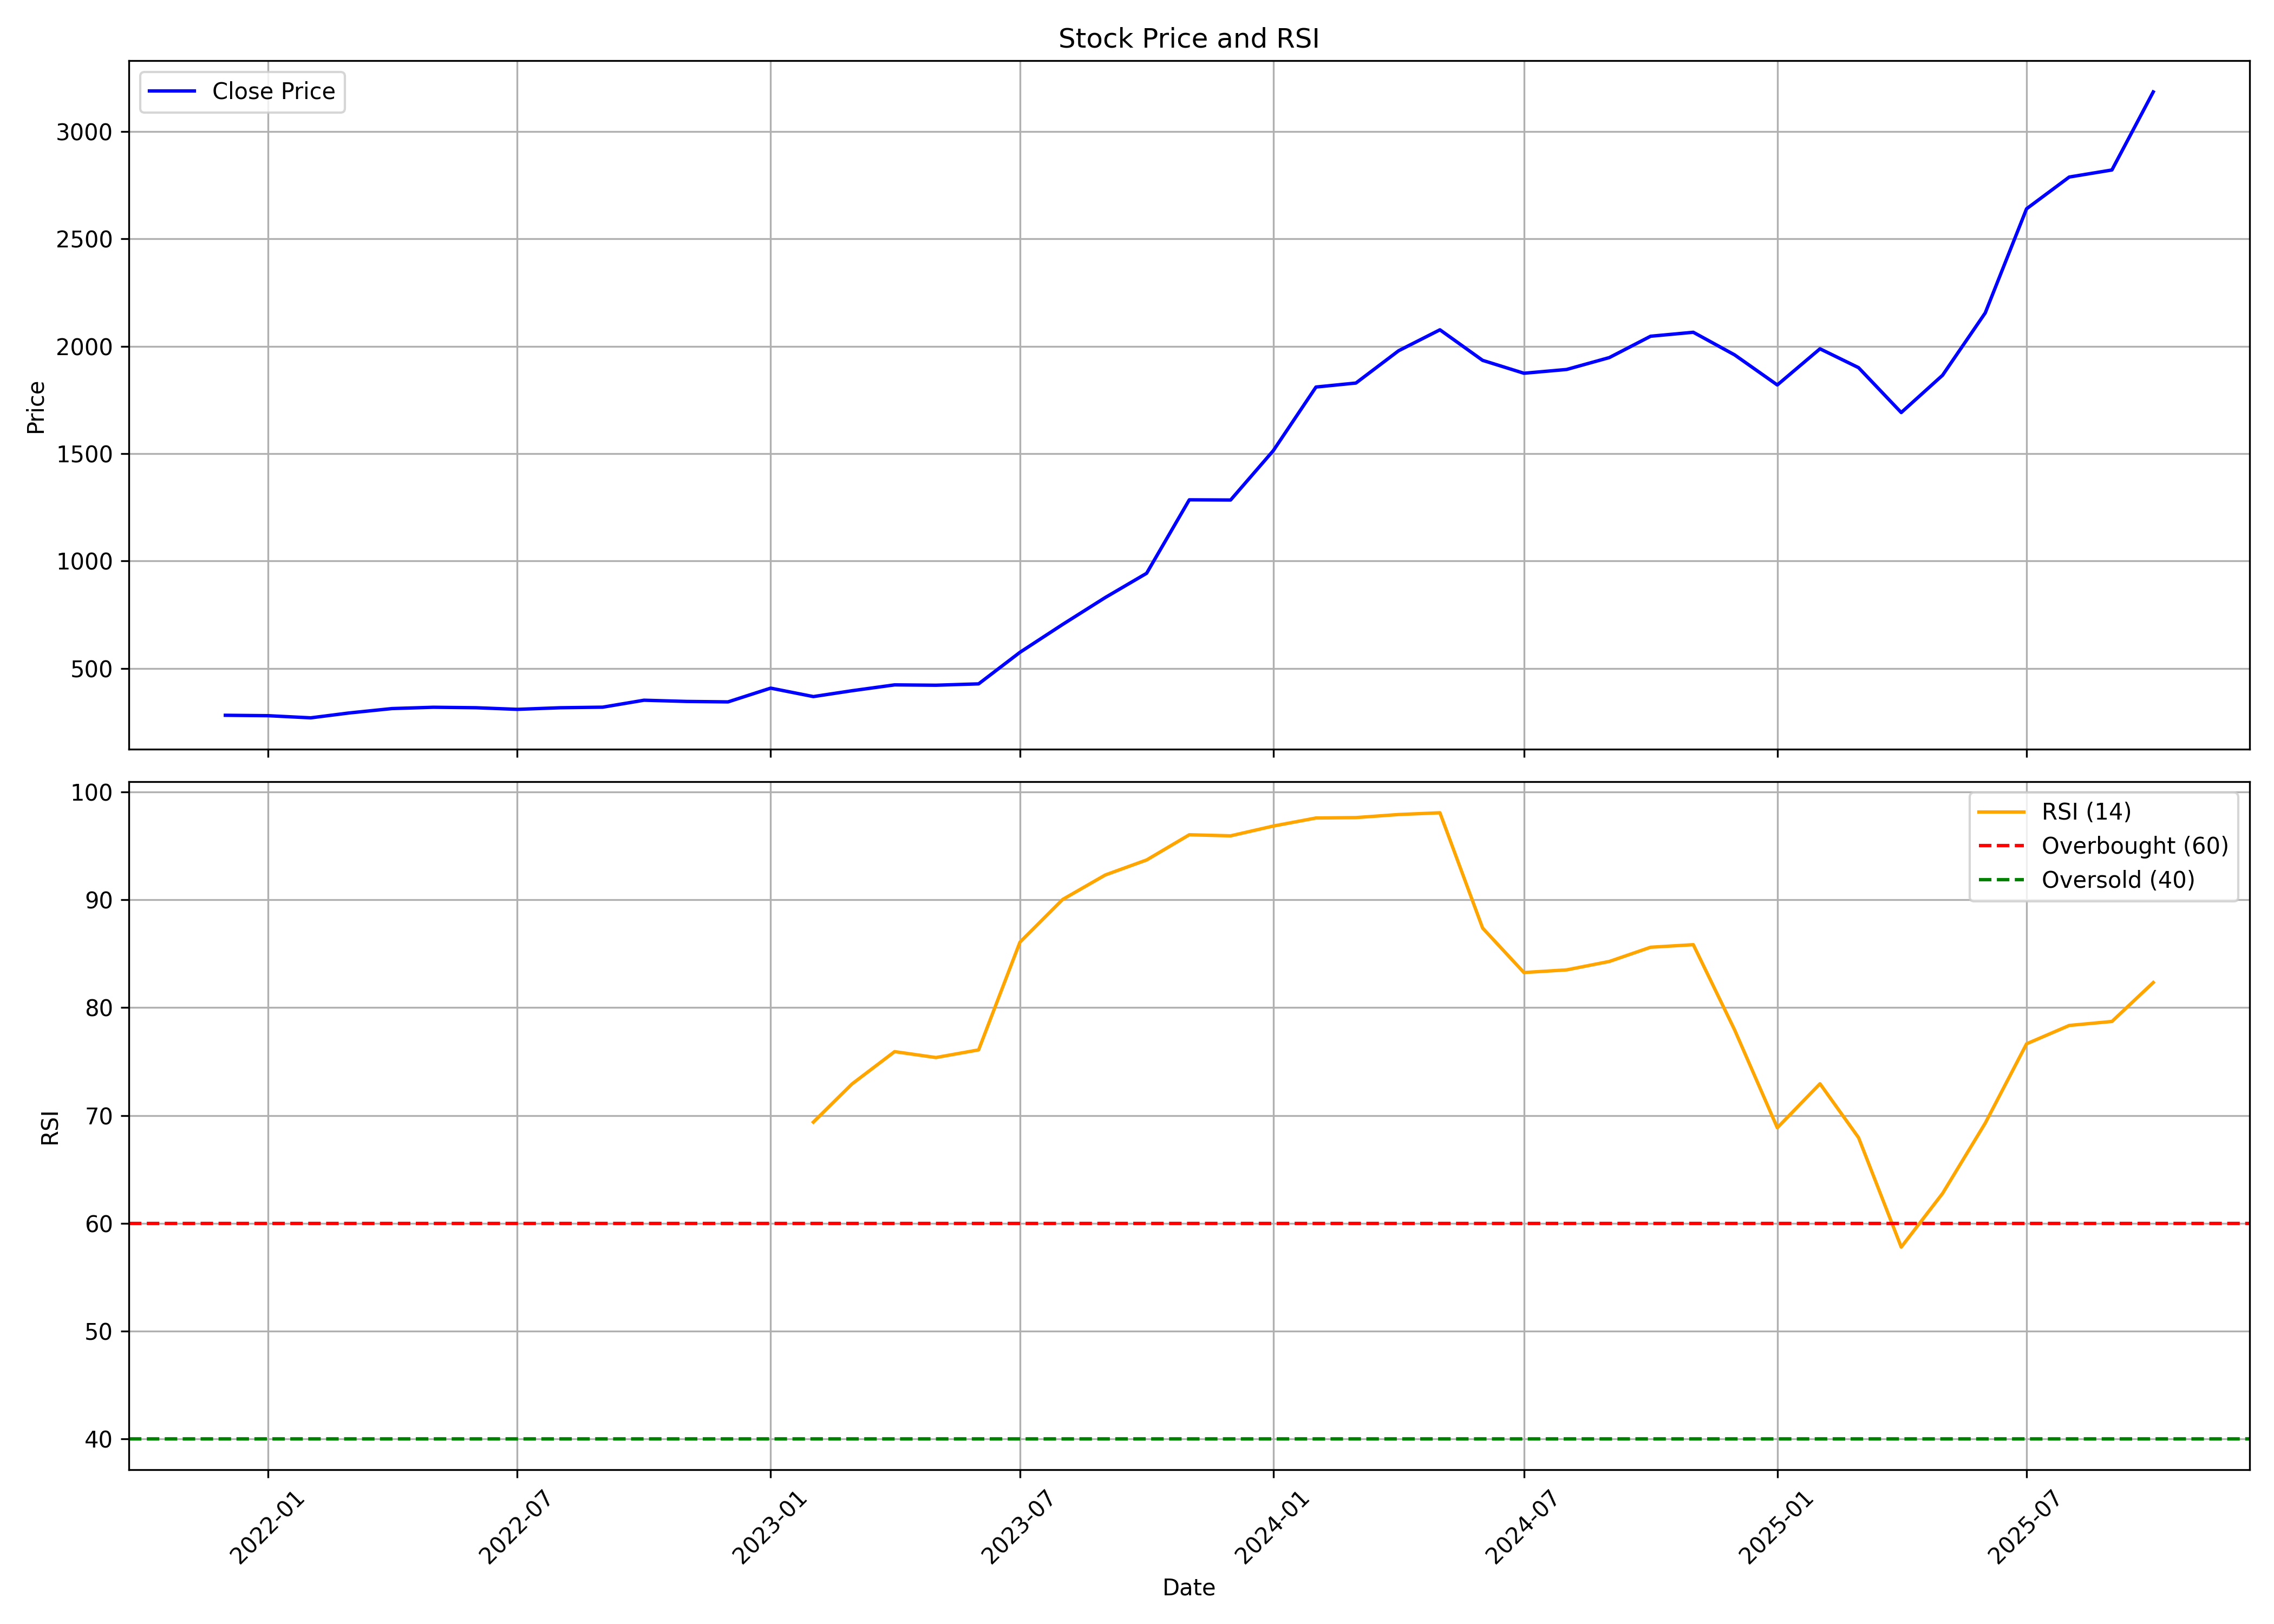

The data file committed next to this chart (first rows):
, date, symbol, open, high, low, close, volume, rsi
0, 2021-12-01, ANANDRATHI, 286.7, 293.9, 259.3, 281.2, 40931248, 
1, 2022-01-01, ANANDRATHI, 284.3, 312.5, 272.8, 279.3, 15631748, 
2, 2022-02-01, ANANDRATHI, 283.7, 295.7, 261.1, 269.3, 4728112, 
3, 2022-03-01, ANANDRATHI, 269.3, 300.1, 265.9, 292.1, 3205794, 
4, 2022-04-01, ANANDRATHI, 297.2, 347.5, 291.5, 312.5, 12804710, 
5, 2022-05-01, ANANDRATHI, 313.1, 322.6, 292.5, 318.5, 2684896, 
6, 2022-06-01, ANANDRATHI, 319.7, 332.2, 294.8, 316.4, 1860132, 
7, 2022-07-01, ANANDRATHI, 313.1, 329.5, 302.1, 308.8, 3209482, 
8, 2022-08-01, ANANDRATHI, 310.7, 334.3, 308.1, 316.3, 1912388, 
9, 2022-09-01, ANANDRATHI, 318.9, 328.2, 313.1, 318.9, 2305714, 
10, 2022-10-01, ANANDRATHI, 322.1, 359.5, 318, 351.3, 5115550, 
11, 2022-11-01, ANANDRATHI, 357.3, 357.3, 341.7, 345.7, 1208366, 
12, 2022-12-01, ANANDRATHI, 345.8, 350.6, 321.1, 343.5, 1506538, 
13, 2023-01-01, ANANDRATHI, 346.1, 418.3, 343.2, 407.7, 5830706, 
14, 2023-02-01, ANANDRATHI, 409.9, 422.3, 360.2, 368.3, 3723174, 69.38
15, 2023-03-01, ANANDRATHI, 370.2, 405.4, 363.3, 395.5, 1582406, 72.91
16, 2023-04-01, ANANDRATHI, 398.6, 433.1, 389.4, 422.9, 3895440, 75.92
17, 2023-05-01, ANANDRATHI, 422.9, 441.2, 409.2, 421.2, 1805052, 75.37
18, 2023-06-01, ANANDRATHI, 424.6, 438.7, 417.3, 427.5, 1053556, 76.08
19, 2023-07-01, ANANDRATHI, 432, 582.6, 426.6, 574.4, 8810454, 86.08
20, 2023-08-01, ANANDRATHI, 577.2, 756.4, 577.1, 704.3, 5253662, 90.04
21, 2023-09-01, ANANDRATHI, 693.8, 854.1, 667, 829.9, 4467264, 92.32
22, 2023-10-01, ANANDRATHI, 829.9, 973.6, 815.6, 942.6, 4576140, 93.71
23, 2023-11-01, ANANDRATHI, 945.1, 1309, 945.1, 1285, 2916876, 96.05
24, 2023-12-01, ANANDRATHI, 1337, 1343, 1183, 1284, 2522758, 95.95
25, 2024-01-01, ANANDRATHI, 1294, 1535, 1243, 1514, 3552604, 96.86
26, 2024-02-01, ANANDRATHI, 1529, 1854, 1520, 1810, 2755420, 97.6
27, 2024-03-01, ANANDRATHI, 1831, 2005, 1703, 1829, 3870030, 97.64
28, 2024-04-01, ANANDRATHI, 1856, 2103, 1695, 1979, 3913426, 97.93
29, 2024-05-01, ANANDRATHI, 1979, 2129, 1906, 2077, 1611274, 98.09
30, 2024-06-01, ANANDRATHI, 2124, 2129, 1753, 1935, 1288094, 87.39
31, 2024-07-01, ANANDRATHI, 1944, 2130, 1697, 1874, 2120254, 83.26
32, 2024-08-01, ANANDRATHI, 1849, 1934, 1720, 1892, 1733466, 83.51
33, 2024-09-01, ANANDRATHI, 1893, 2009, 1862, 1947, 1685818, 84.29
34, 2024-10-01, ANANDRATHI, 1947, 2174, 1888, 2047, 4379706, 85.61
35, 2024-11-01, ANANDRATHI, 2071, 2087, 1870, 2065, 1345114, 85.85
36, 2024-12-01, ANANDRATHI, 2065, 2309, 1920, 1960, 2702422, 77.94
37, 2025-01-01, ANANDRATHI, 1973, 2112, 1680, 1820, 4590128, 68.86
38, 2025-02-01, ANANDRATHI, 1820, 2073, 1746, 1988, 7910450, 72.94
39, 2025-03-01, ANANDRATHI, 1998, 2113, 1584, 1901, 6725256, 67.94
40, 2025-04-01, ANANDRATHI, 1883, 1891, 1590, 1691, 2001755, 57.78
41, 2025-05-01, ANANDRATHI, 1682, 1962, 1631, 1865, 1716296, 62.76
42, 2025-06-01, ANANDRATHI, 1892, 2181, 1892, 2156, 3910512, 69.29
43, 2025-07-01, ANANDRATHI, 2166, 2725, 2030, 2640, 11078028, 76.65
44, 2025-08-01, ANANDRATHI, 2640, 2844, 2535, 2788, 2475030, 78.35
45, 2025-09-01, ANANDRATHI, 2802, 3084, 2755, 2821, 2829956, 78.72
46, 2025-10-01, ANANDRATHI, 2824, 3315, 2770, 3185, 9901000, 82.33
